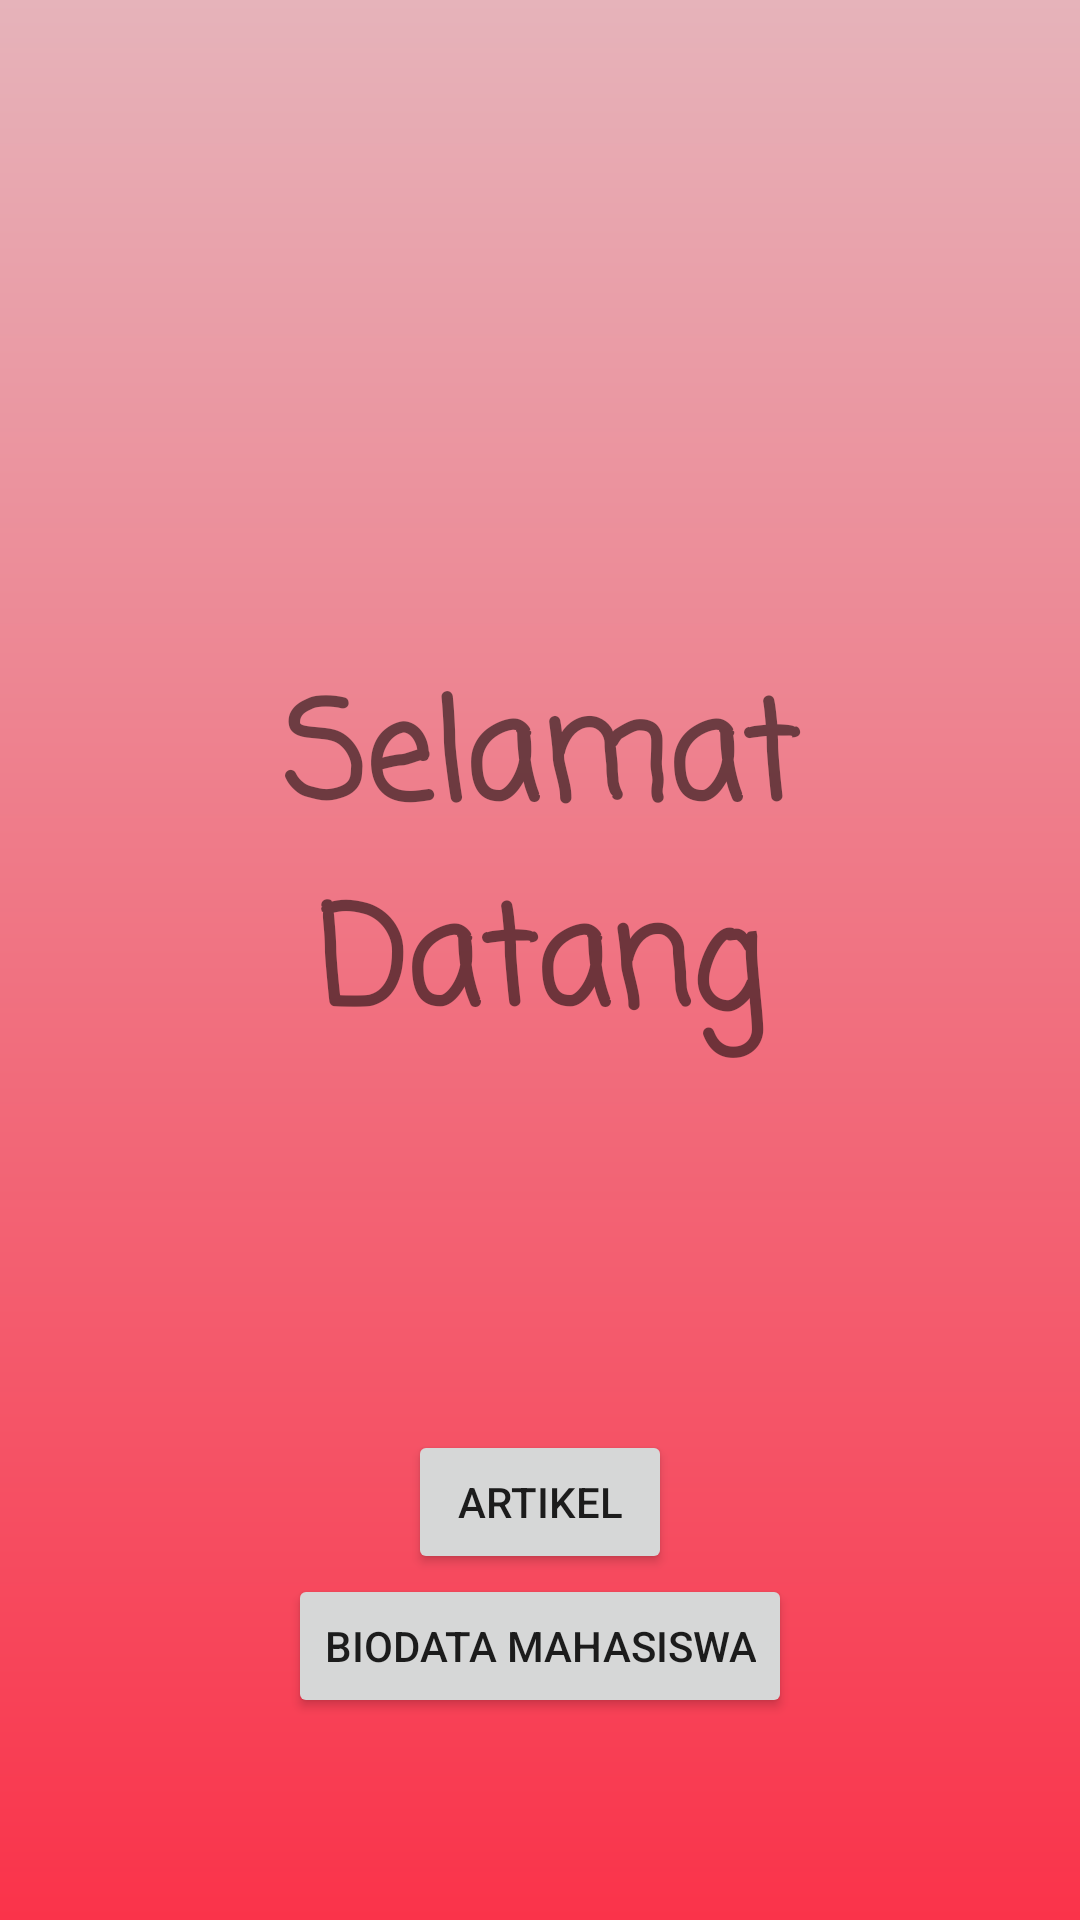

Produce the Android XML layout that renders to this screen, including the resource entries it uses.
<!-- AndroidManifest.xml: application theme Theme.Tugass2 -->
<!-- res/layout/activity_main.xml -->
<?xml version="1.0" encoding="utf-8"?>
<LinearLayout
    xmlns:android="http://schemas.android.com/apk/res/android"
    xmlns:tools="http://schemas.android.com/tools"
    android:layout_width="match_parent"
    android:layout_height="match_parent"
    android:orientation="vertical"
    tools:context=".MainActivity"
    android:background="@drawable/grad">

    <TextView
        android:id="@+id/tv1"
        android:layout_width="match_parent"
        android:layout_height="wrap_content"
        android:padding="20dp"
        android:text="Selamat Datang"
        android:textStyle="bold"
        android:layout_marginTop="200dp"
        android:fontFamily="casual"
        android:textSize="45dp"
        android:gravity="center_horizontal"
        android:textAlignment="center"
        />

    <Button
        android:layout_width="wrap_content"
        android:layout_height="wrap_content"
        android:text="artikel"
        android:layout_marginTop="100dp"
        android:layout_gravity="center"
        android:onClick="btnartikel"

        />

    <Button
        android:layout_width="wrap_content"
        android:layout_height="wrap_content"
        android:text="biodata mahasiswa"
        android:layout_gravity="center"
        android:onClick="btnbio"
        />


</LinearLayout>
<!-- resources referenced by this layout -->
<resources>
  <!-- drawable grad (drawable) -->
  <?xml version="1.0" encoding="utf-8"?>
  <shape xmlns:android="http://schemas.android.com/apk/res/android">
      <gradient
          android:startColor="#FA334A"
          android:endColor="#E6B3BA"
          android:angle="90"/>
  </shape>
  <style name="Theme.Tugass2" parent="Theme.MaterialComponents.DayNight.NoActionBar">
          
          <item name="colorPrimary">#C6601B</item>
          <item name="colorPrimaryVariant">@color/purple_700</item>
          <item name="colorOnPrimary">@color/white</item>
          
          <item name="colorSecondary">@color/teal_200</item>
          <item name="colorSecondaryVariant">@color/teal_700</item>
          <item name="colorOnSecondary">@color/black</item>
          
          <item name="android:statusBarColor" tools:targetApi="l">?attr/colorPrimaryVariant</item>
          
      </style>
  <color name="purple_700">#181719</color>
  <color name="white">#FFFFFFFF</color>
  <color name="teal_200">#FF03DAC5</color>
  <color name="teal_700">#FF018786</color>
  <color name="black">#FF000000</color>
</resources>
